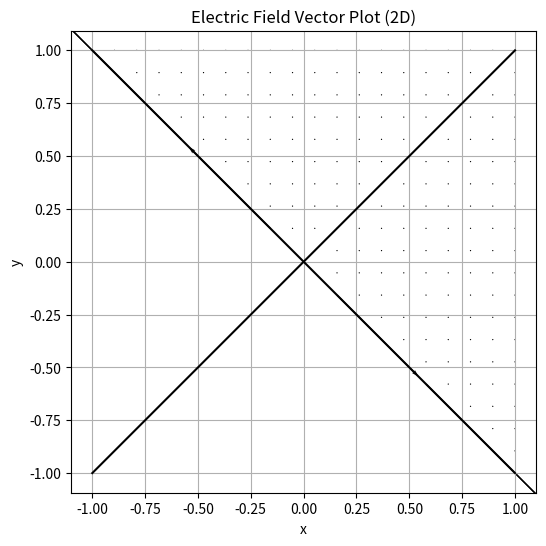

The matplotlib source for this figure:
import numpy as np
import matplotlib.pyplot as plt


epsilon0 = 8.854e-12
Q = 1e-6

x = np.linspace(-1, 1, 20)
y = np.linspace(-1, 1, 20)
X, Y = np.meshgrid(x, y)


r = np.sqrt(X*2 + Y*2) + 1e-9


Ex = Q * X / (4 * np.pi * epsilon0 * r**3)
Ey = Q * Y / (4 * np.pi * epsilon0 * r**3)

plt.figure(figsize=(6, 6))
plt.quiver(X, Y, Ex, Ey)
plt.plot(x, x, 'k')     
plt.plot(x, -x, 'k')    
plt.xlabel("x")
plt.ylabel("y")
plt.title("Electric Field Vector Plot (2D)")
plt.grid(True)
plt.axis("equal")

plt.show()
